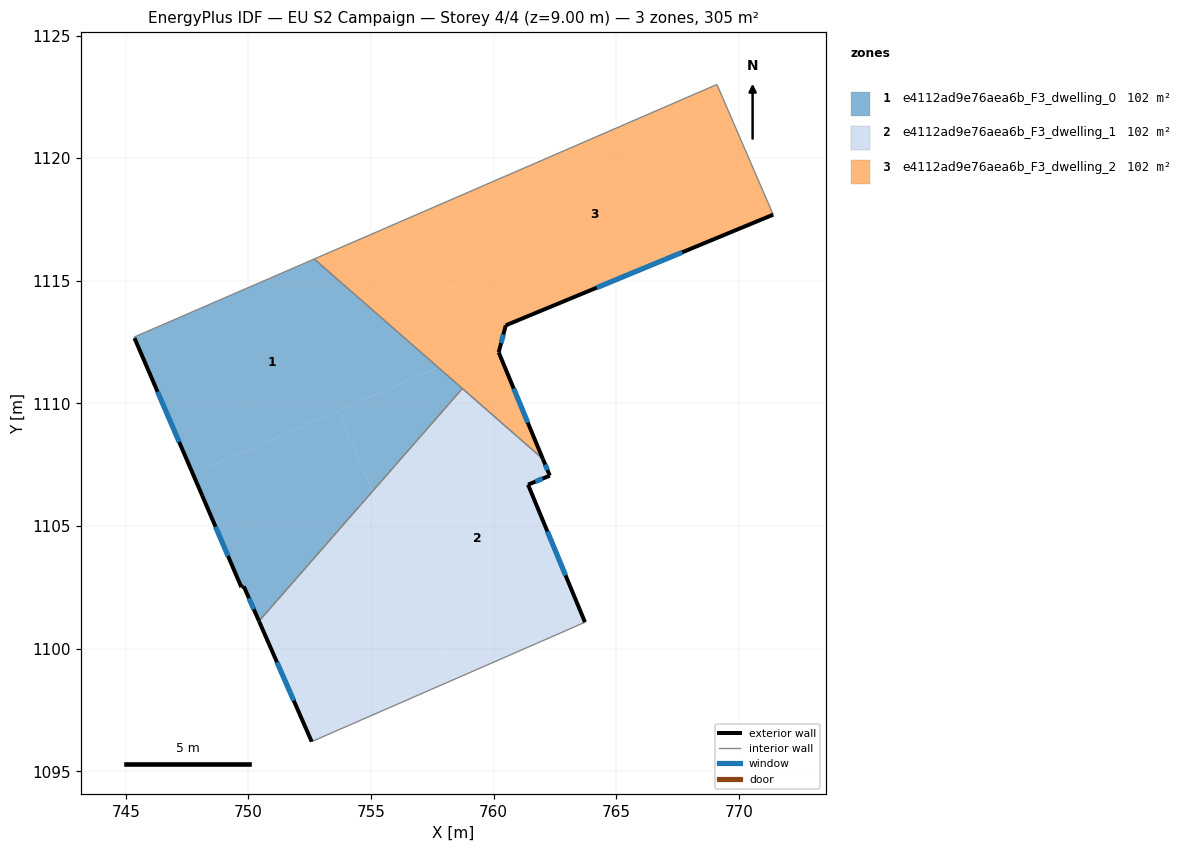
=== STOREY PLAN SPEC (per zone: floor XY polygon, exterior-wall plan segments, windows/doors) ===
zone 1: e4112ad9e76aea6b_F3_dwelling_0  (101.7 m²)
  floor: (757.74, 1111.47) (747.73, 1107.13) (745.35, 1112.66) (745.33, 1112.70) (752.68, 1115.89)
  floor: (753.64, 1109.69) (755.06, 1106.42) (750.43, 1101.12) (749.81, 1102.54) (749.71, 1102.51) (748.12, 1106.24) (747.73, 1107.13)
  floor: (758.72, 1110.61) (755.06, 1106.42) (753.64, 1109.69) (757.74, 1111.47)
  exterior wall: (748.12, 1106.24) – (749.71, 1102.51)  [4.1 m]
    window: (748.66, 1104.97) – (749.17, 1103.78)  [1.2 m²]
  exterior wall: (745.35, 1112.66) – (748.12, 1106.24)  [7.0 m]
    window: (746.29, 1110.48) – (747.18, 1108.43)  [2.1 m²]
  exterior wall: (749.81, 1102.54) – (750.43, 1101.12)  [1.5 m]
    window: (750.02, 1102.06) – (750.22, 1101.60)  [0.5 m²]
  exterior wall: (749.71, 1102.51) – (749.81, 1102.54)  [0.1 m]
  interior walls: 4
zone 2: e4112ad9e76aea6b_F3_dwelling_1  (101.7 m²)
  floor: (755.06, 1106.42) (758.38, 1098.75) (752.58, 1096.21) (750.43, 1101.12)
  floor: (762.00, 1107.74) (762.29, 1107.05) (761.40, 1106.69) (763.72, 1101.08) (763.29, 1100.89) (758.38, 1098.75) (755.06, 1106.42) (758.72, 1110.61)
  exterior wall: (750.43, 1101.12) – (752.58, 1096.21)  [5.4 m]
    window: (751.16, 1099.45) – (751.85, 1097.88)  [1.6 m²]
  exterior wall: (762.29, 1107.05) – (762.00, 1107.74)  [0.7 m]
    window: (762.19, 1107.29) – (762.10, 1107.50)  [0.2 m²]
  exterior wall: (761.40, 1106.69) – (762.29, 1107.05)  [1.0 m]
    window: (761.70, 1106.81) – (761.98, 1106.93)  [0.3 m²]
  exterior wall: (763.72, 1101.08) – (761.40, 1106.69)  [6.1 m]
    window: (762.93, 1102.99) – (762.19, 1104.78)  [1.9 m²]
  interior walls: 4
zone 3: e4112ad9e76aea6b_F3_dwelling_2  (101.7 m²)
  floor: (760.34, 1112.59) (760.20, 1112.08) (762.00, 1107.74) (757.74, 1111.47)
  floor: (769.10, 1123.00) (771.40, 1117.70) (760.49, 1113.18) (760.34, 1112.59) (759.28, 1112.13) (756.87, 1117.70)
  floor: (756.87, 1117.70) (759.28, 1112.13) (757.74, 1111.47) (752.68, 1115.89)
  exterior wall: (760.49, 1113.18) – (771.40, 1117.70)  [11.8 m]
    window: (764.20, 1114.72) – (767.69, 1116.16)  [3.6 m²]
  exterior wall: (760.20, 1112.08) – (760.49, 1113.18)  [1.1 m]
    window: (760.30, 1112.46) – (760.39, 1112.81)  [0.3 m²]
  exterior wall: (762.00, 1107.74) – (760.20, 1112.08)  [4.7 m]
    window: (761.39, 1109.22) – (760.82, 1110.60)  [1.4 m²]
  interior walls: 4

=== DERIVED (storey summary) ===
Building: EU S2 Campaign
Storey: 4 of 4  (floor level z = 9.00 m)
Storey gross floor area: 305.1 m²
Zones on this storey: 3
  - e4112ad9e76aea6b_F3_dwelling_0: floor 101.7 m²; exterior wall 12.7 m (38.1 m²); 3 window(s) 3.9 m²; WWR 10.1%
  - e4112ad9e76aea6b_F3_dwelling_1: floor 101.7 m²; exterior wall 13.1 m (39.4 m²); 4 window(s) 4.0 m²; WWR 10.2%
  - e4112ad9e76aea6b_F3_dwelling_2: floor 101.7 m²; exterior wall 17.6 m (52.9 m²); 3 window(s) 5.4 m²; WWR 10.2%
Zone adjacency (shared interzone walls):
  - e4112ad9e76aea6b_F3_dwelling_0 ↔ e4112ad9e76aea6b_F3_dwelling_1
  - e4112ad9e76aea6b_F3_dwelling_0 ↔ e4112ad9e76aea6b_F3_dwelling_2
  - e4112ad9e76aea6b_F3_dwelling_1 ↔ e4112ad9e76aea6b_F3_dwelling_2